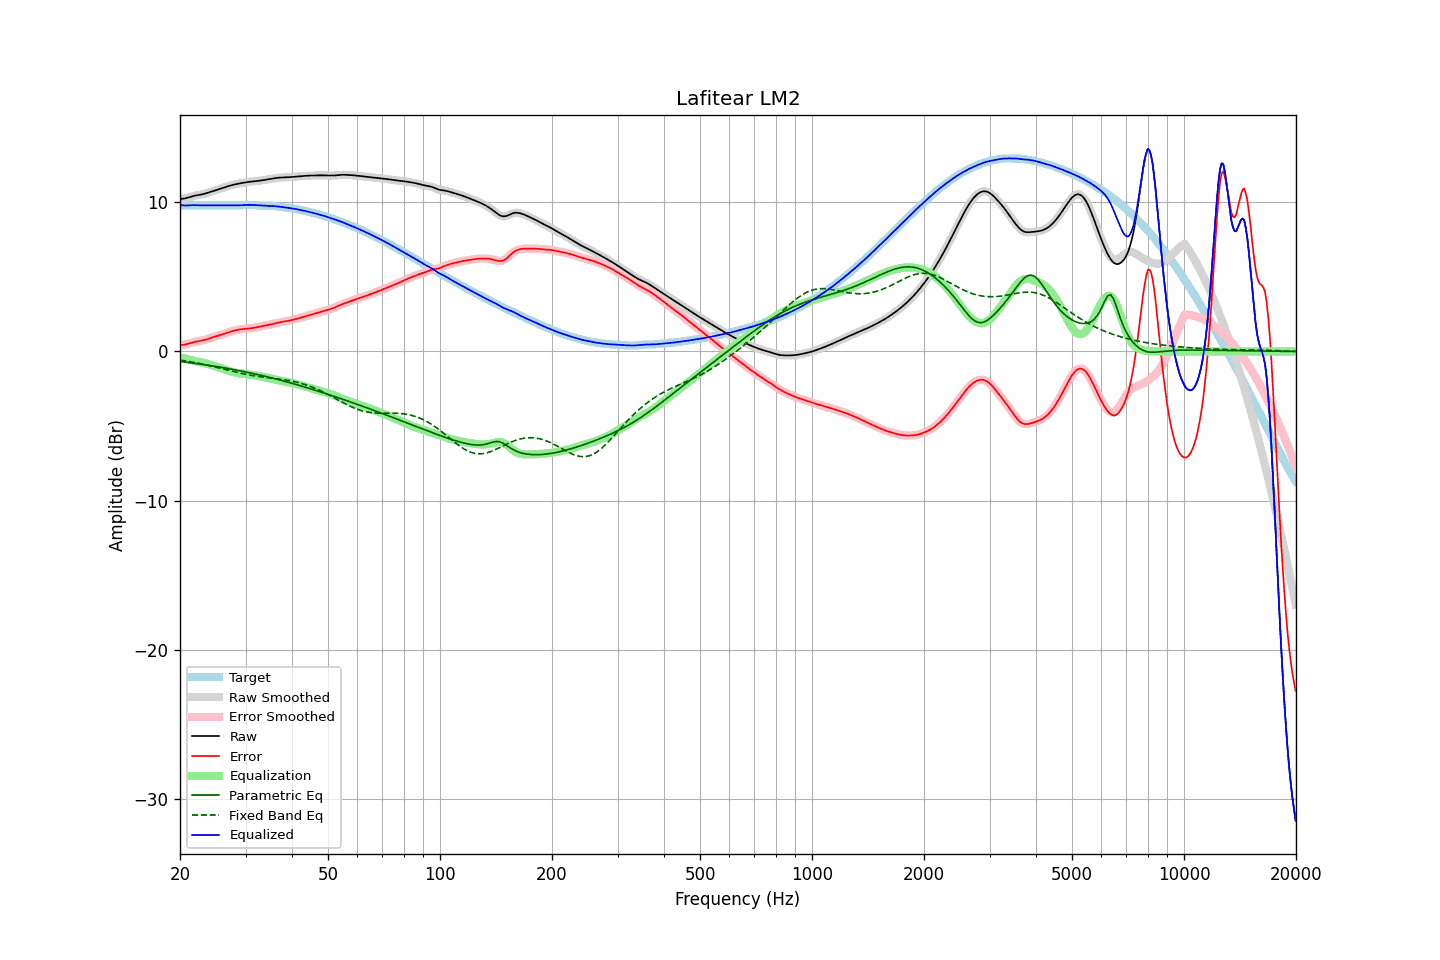

Data behind this chart, as committed beside it:
frequency, raw, error, smoothed, error_smoothed, equalization, parametric_eq, fixed_band_eq, equalized_raw, equalized_smoothed, target
20.00, 10.22, 0.41, 10.22, 0.41, -0.40, -0.67, -0.58, 9.82, 9.82, 9.81
20.20, 10.23, 0.43, 10.23, 0.42, -0.42, -0.69, -0.60, 9.81, 9.81, 9.81
20.40, 10.25, 0.44, 10.25, 0.44, -0.45, -0.70, -0.61, 9.80, 9.80, 9.81
20.61, 10.27, 0.46, 10.27, 0.46, -0.47, -0.71, -0.63, 9.79, 9.79, 9.81
20.81, 10.29, 0.49, 10.29, 0.49, -0.50, -0.73, -0.65, 9.79, 9.79, 9.81
21.02, 10.32, 0.52, 10.32, 0.52, -0.53, -0.74, -0.66, 9.80, 9.80, 9.81
21.23, 10.35, 0.55, 10.35, 0.55, -0.55, -0.75, -0.68, 9.80, 9.80, 9.81
21.44, 10.39, 0.58, 10.39, 0.58, -0.58, -0.77, -0.70, 9.81, 9.81, 9.81
21.66, 10.42, 0.61, 10.42, 0.61, -0.60, -0.78, -0.72, 9.81, 9.81, 9.81
21.87, 10.45, 0.64, 10.44, 0.64, -0.63, -0.79, -0.74, 9.81, 9.81, 9.81
22.09, 10.47, 0.66, 10.47, 0.66, -0.66, -0.81, -0.76, 9.81, 9.81, 9.81
22.31, 10.49, 0.68, 10.49, 0.68, -0.68, -0.82, -0.78, 9.81, 9.81, 9.81
22.54, 10.51, 0.70, 10.51, 0.70, -0.70, -0.84, -0.80, 9.80, 9.80, 9.81
22.76, 10.52, 0.72, 10.52, 0.72, -0.72, -0.85, -0.82, 9.80, 9.80, 9.81
22.99, 10.55, 0.74, 10.55, 0.74, -0.75, -0.87, -0.85, 9.80, 9.80, 9.81
23.22, 10.57, 0.77, 10.57, 0.77, -0.77, -0.88, -0.87, 9.80, 9.80, 9.81
23.45, 10.60, 0.80, 10.60, 0.80, -0.80, -0.90, -0.89, 9.80, 9.80, 9.81
23.69, 10.64, 0.83, 10.64, 0.83, -0.83, -0.92, -0.92, 9.81, 9.81, 9.81
23.92, 10.67, 0.86, 10.67, 0.86, -0.86, -0.93, -0.94, 9.81, 9.81, 9.81
24.16, 10.70, 0.90, 10.70, 0.90, -0.90, -0.95, -0.96, 9.81, 9.81, 9.81
24.40, 10.74, 0.93, 10.74, 0.93, -0.93, -0.96, -0.99, 9.81, 9.81, 9.81
24.65, 10.77, 0.97, 10.77, 0.97, -0.97, -0.98, -1.01, 9.81, 9.81, 9.81
24.89, 10.81, 1.00, 10.81, 1.00, -1.00, -1.00, -1.04, 9.81, 9.81, 9.81
25.14, 10.84, 1.04, 10.84, 1.04, -1.04, -1.02, -1.07, 9.80, 9.80, 9.81
25.39, 10.88, 1.07, 10.88, 1.07, -1.07, -1.03, -1.09, 9.80, 9.80, 9.81
25.65, 10.92, 1.11, 10.92, 1.11, -1.11, -1.05, -1.12, 9.81, 9.81, 9.81
25.91, 10.95, 1.15, 10.95, 1.15, -1.15, -1.07, -1.15, 9.81, 9.81, 9.81
26.16, 10.99, 1.18, 10.99, 1.18, -1.18, -1.09, -1.17, 9.81, 9.81, 9.81
26.43, 11.02, 1.22, 11.02, 1.22, -1.22, -1.11, -1.20, 9.81, 9.81, 9.81
26.69, 11.06, 1.25, 11.06, 1.25, -1.25, -1.13, -1.23, 9.81, 9.81, 9.81
26.96, 11.09, 1.28, 11.09, 1.28, -1.28, -1.15, -1.26, 9.81, 9.81, 9.81
27.23, 11.12, 1.32, 11.12, 1.31, -1.32, -1.17, -1.28, 9.80, 9.80, 9.81
27.50, 11.15, 1.35, 11.15, 1.35, -1.35, -1.19, -1.31, 9.80, 9.80, 9.80
27.77, 11.18, 1.37, 11.18, 1.37, -1.38, -1.21, -1.34, 9.80, 9.80, 9.80
28.05, 11.20, 1.40, 11.20, 1.40, -1.40, -1.23, -1.36, 9.80, 9.80, 9.80
28.33, 11.23, 1.43, 11.23, 1.43, -1.43, -1.25, -1.39, 9.80, 9.80, 9.80
28.62, 11.25, 1.45, 11.25, 1.45, -1.45, -1.27, -1.42, 9.80, 9.80, 9.80
28.90, 11.27, 1.47, 11.27, 1.47, -1.47, -1.29, -1.44, 9.80, 9.80, 9.80
29.19, 11.29, 1.49, 11.29, 1.49, -1.49, -1.31, -1.46, 9.81, 9.81, 9.80
29.48, 11.31, 1.50, 11.31, 1.50, -1.50, -1.33, -1.49, 9.81, 9.81, 9.81
29.78, 11.33, 1.51, 11.33, 1.51, -1.51, -1.35, -1.51, 9.82, 9.82, 9.82
30.08, 11.35, 1.52, 11.35, 1.52, -1.52, -1.38, -1.53, 9.83, 9.83, 9.83
30.38, 11.36, 1.53, 11.36, 1.53, -1.53, -1.40, -1.55, 9.83, 9.83, 9.83
30.68, 11.38, 1.54, 11.38, 1.54, -1.54, -1.42, -1.57, 9.83, 9.83, 9.84
30.99, 11.39, 1.55, 11.39, 1.55, -1.56, -1.45, -1.59, 9.83, 9.83, 9.84
31.30, 11.40, 1.57, 11.40, 1.57, -1.57, -1.47, -1.61, 9.83, 9.83, 9.83
31.61, 11.41, 1.59, 11.41, 1.59, -1.59, -1.49, -1.63, 9.82, 9.82, 9.83
31.93, 11.42, 1.61, 11.42, 1.61, -1.61, -1.52, -1.65, 9.81, 9.81, 9.82
32.24, 11.43, 1.63, 11.43, 1.63, -1.63, -1.54, -1.66, 9.80, 9.80, 9.81
32.57, 11.45, 1.65, 11.45, 1.65, -1.65, -1.57, -1.68, 9.80, 9.80, 9.80
32.89, 11.46, 1.68, 11.46, 1.68, -1.67, -1.59, -1.69, 9.79, 9.79, 9.79
33.22, 11.48, 1.70, 11.48, 1.70, -1.69, -1.62, -1.71, 9.78, 9.78, 9.78
33.55, 11.50, 1.72, 11.50, 1.72, -1.72, -1.64, -1.72, 9.78, 9.78, 9.77
33.89, 11.51, 1.74, 11.51, 1.74, -1.74, -1.67, -1.73, 9.78, 9.78, 9.77
34.23, 11.53, 1.76, 11.53, 1.76, -1.76, -1.69, -1.75, 9.77, 9.77, 9.77
34.57, 11.55, 1.78, 11.55, 1.78, -1.78, -1.72, -1.76, 9.77, 9.77, 9.77
34.92, 11.57, 1.80, 11.57, 1.80, -1.80, -1.75, -1.77, 9.76, 9.76, 9.77
35.27, 11.59, 1.82, 11.59, 1.82, -1.83, -1.77, -1.78, 9.76, 9.76, 9.76
35.62, 11.61, 1.85, 11.61, 1.85, -1.85, -1.80, -1.80, 9.75, 9.75, 9.76
35.97, 11.62, 1.88, 11.62, 1.88, -1.88, -1.83, -1.81, 9.75, 9.74, 9.74
... 635 more rows
